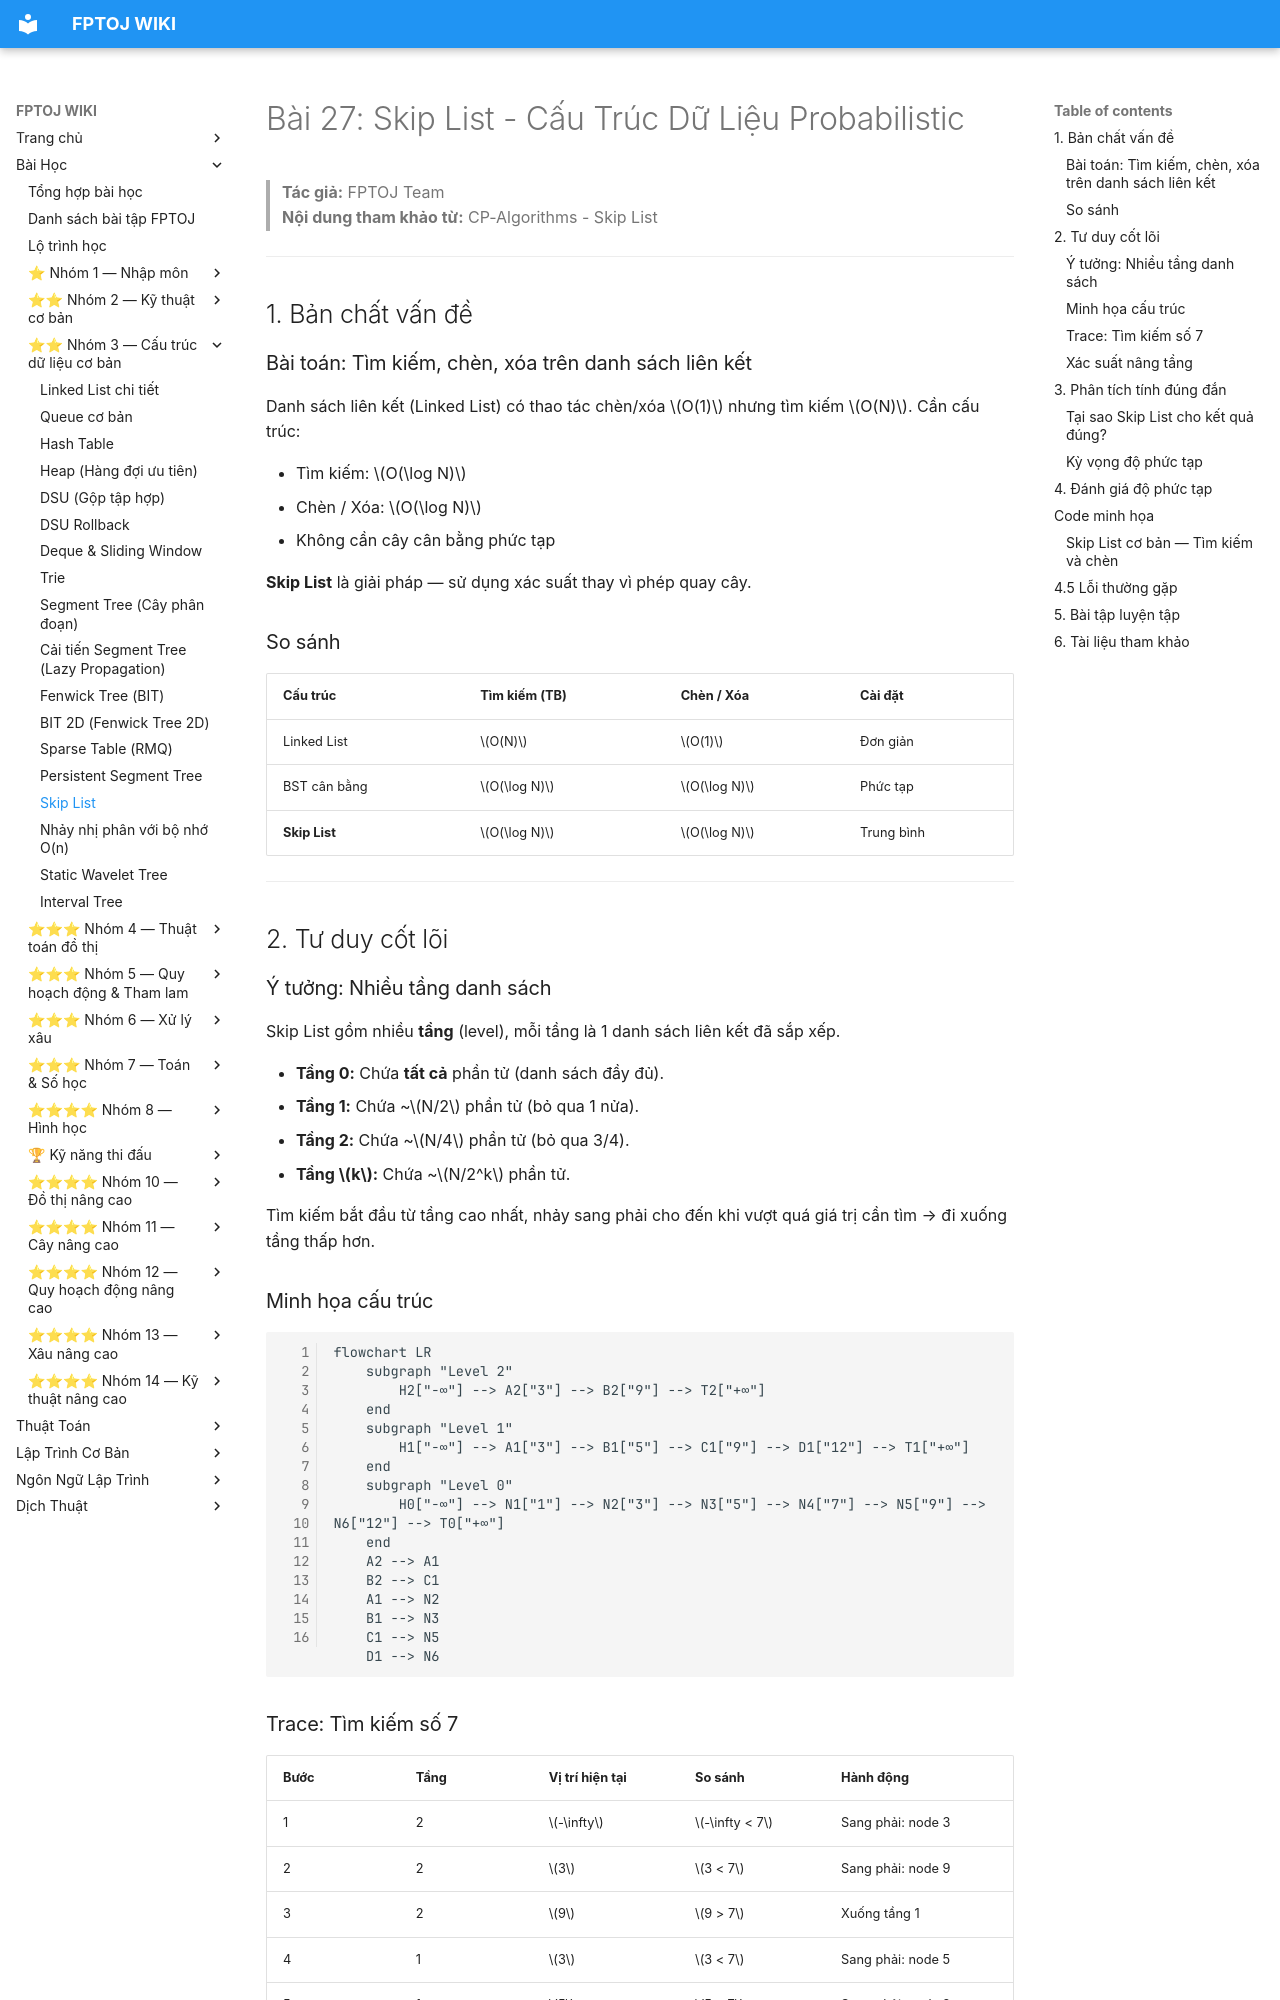

repository: FPTOJ-OJ/fptoj_wiki · page: lessons/skip-list/index.html · generator: mkdocs

# Bài 27: Skip List - Cấu Trúc Dữ Liệu Probabilistic

> **Tác giả:** FPTOJ Team<br>
> **Nội dung tham khảo từ:** CP-Algorithms - Skip List

---

## 1. Bản chất vấn đề

### Bài toán: Tìm kiếm, chèn, xóa trên danh sách liên kết

Danh sách liên kết (Linked List) có thao tác chèn/xóa $O(1)$ nhưng tìm kiếm $O(N)$. Cần cấu trúc:

- Tìm kiếm: $O(\log N)$
- Chèn / Xóa: $O(\log N)$
- Không cần cây cân bằng phức tạp

**Skip List** là giải pháp — sử dụng xác suất thay vì phép quay cây.

### So sánh

| Cấu trúc | Tìm kiếm (TB) | Chèn / Xóa | Cài đặt |
|----------|--------------|-------------|---------|
| Linked List | $O(N)$ | $O(1)$ | Đơn giản |
| BST cân bằng | $O(\log N)$ | $O(\log N)$ | Phức tạp |
| **Skip List** | $O(\log N)$ | $O(\log N)$ | Trung bình |

---

## 2. Tư duy cốt lõi

### Ý tưởng: Nhiều tầng danh sách

Skip List gồm nhiều **tầng** (level), mỗi tầng là 1 danh sách liên kết đã sắp xếp.

- **Tầng 0:** Chứa **tất cả** phần tử (danh sách đầy đủ).
- **Tầng 1:** Chứa ~$N/2$ phần tử (bỏ qua 1 nửa).
- **Tầng 2:** Chứa ~$N/4$ phần tử (bỏ qua 3/4).
- **Tầng $k$:** Chứa ~$N/2^k$ phần tử.

Tìm kiếm bắt đầu từ tầng cao nhất, nhảy sang phải cho đến khi vượt quá giá trị cần tìm → đi xuống tầng thấp hơn.

### Minh họa cấu trúc

```mermaid
flowchart LR
    subgraph "Level 2"
        H2["-∞"] --> A2["3"] --> B2["9"] --> T2["+∞"]
    end
    subgraph "Level 1"
        H1["-∞"] --> A1["3"] --> B1["5"] --> C1["9"] --> D1["12"] --> T1["+∞"]
    end
    subgraph "Level 0"
        H0["-∞"] --> N1["1"] --> N2["3"] --> N3["5"] --> N4["7"] --> N5["9"] --> N6["12"] --> T0["+∞"]
    end
    A2 --> A1
    B2 --> C1
    A1 --> N2
    B1 --> N3
    C1 --> N5
    D1 --> N6
```

### Trace: Tìm kiếm số 7

| Bước | Tầng | Vị trí hiện tại | So sánh | Hành động |
|------|-------|----------------|---------|-----------|
| 1 | 2 | $-\infty$ | $-\infty < 7$ | Sang phải: node 3 |
| 2 | 2 | $3$ | $3 < 7$ | Sang phải: node 9 |
| 3 | 2 | $9$ | $9 > 7$ | Xuống tầng 1 |
| 4 | 1 | $3$ | $3 < 7$ | Sang phải: node 5 |
| 5 | 1 | $5$ | $5 < 7$ | Sang phải: node 9 |
| 6 | 1 | $9$ | $9 > 7$ | Xuống tầng 0 |
| 7 | 0 | $5$ | $5 < 7$ | Sang phải: node 7 |
| 8 | 0 | $7$ | $7 = 7$ | **Tìm thấy!** |

Số bước: **8** thay vì **4** (duyệt tuyến tính từ đầu: $1 \to 3 \to 5 \to 7$). Với $N$ nhỏ, Skip List chưa có ưu thế. Nhưng với $N = 10^6$, tuyến tính cần $10^6$ bước trong khi Skip List chỉ cần $\sim 40$ bước.

### Xác suất nâng tầng

Khi chèn phần tử mới, tung đồng xu:

- **Head (50%):** Nâng lên tầng tiếp theo.
- **Tail (50%):** Dừng lại.

Với xác suất $p = 1/2$:

| Tầng | Kỳ vọng số phần tử |
|------|---------------------|
| 0 | $N$ |
| 1 | $N/2$ |
| 2 | $N/4$ |
| $k$ | $N/2^k$ |

Chiều cao tối đa kỳ vọng: $\log_2 N$.

---

## 3. Phân tích tính đúng đắn
